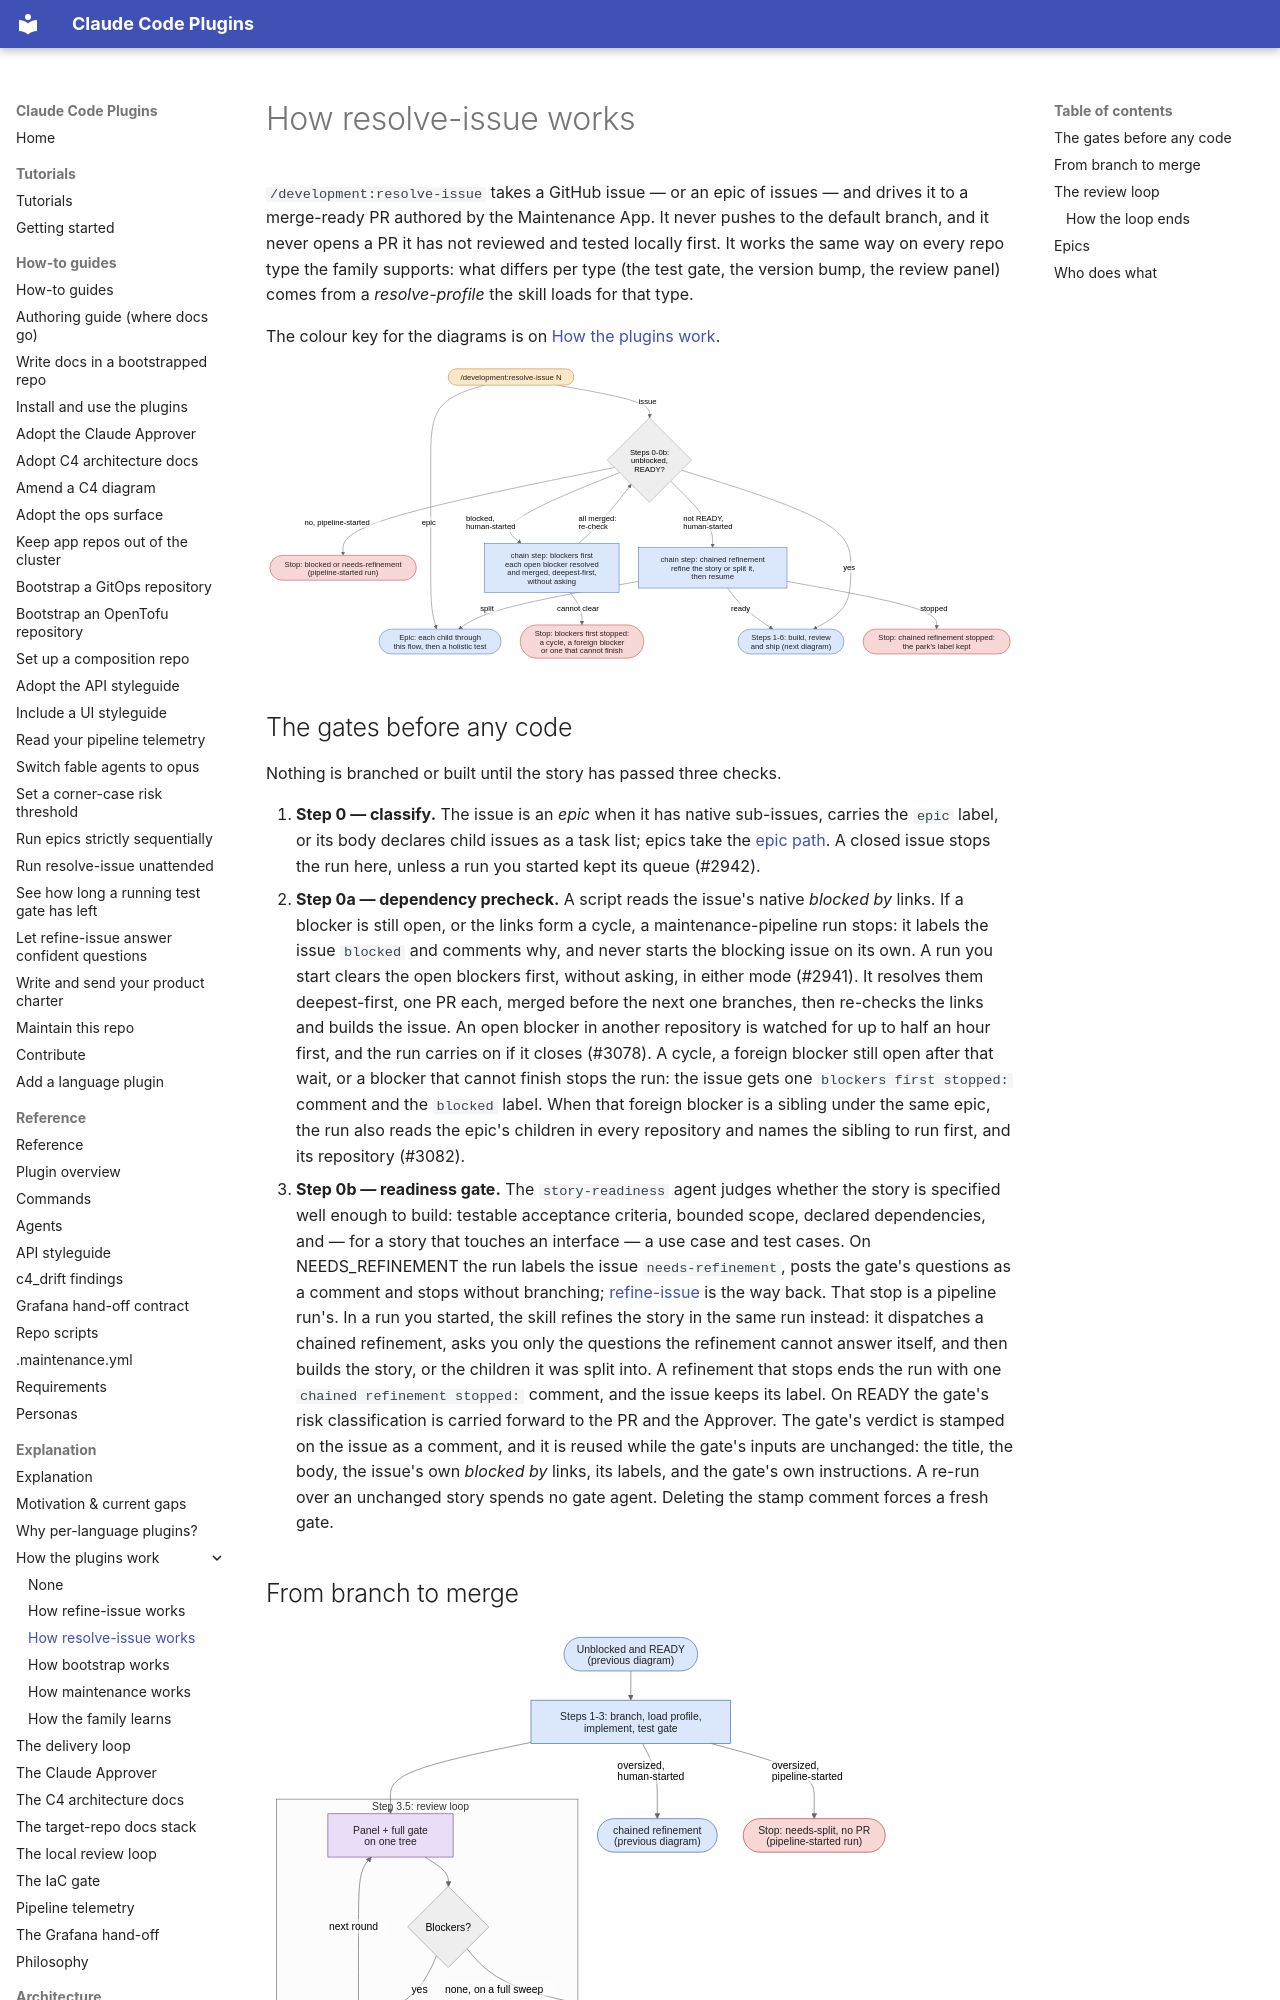

repository: timo-jakob/timos-claude-code-plugins · page: explanation/workflow-resolve-issue/index.html · generator: mkdocs

# How resolve-issue works

`/development:resolve-issue` takes a GitHub issue — or an epic of issues — and drives it to a merge-ready PR authored
by the Maintenance App. It never pushes to the default branch, and it never opens a PR it has not reviewed and tested
locally first. It works the same way on every repo type the family supports: what differs per type (the test gate, the
version bump, the review panel) comes from a *resolve-profile* the skill loads for that type.

The colour key for the diagrams is on [How the plugins work](how-the-plugins-work.md).

![resolve-issue's gates: a pipeline-started run stops, a human-started run clears blockers and refines first](diagrams/resolve-issue.svg)

## The gates before any code {#resolve-the-gates-before-any-code}

Nothing is branched or built until the story has passed three checks.

1. **Step 0 — classify.** The issue is an *epic* when it has native sub-issues, carries the `epic` label, or its body
   declares child issues as a task list; epics take the [epic path](#resolve-epics). A closed issue stops the run
   here, unless a run you started kept its queue (#2942).
2. **Step 0a — dependency precheck.** A script reads the issue's native *blocked by* links. If a blocker is still
   open, or the links form a cycle, a maintenance-pipeline run stops: it labels the issue `blocked` and comments why,
   and never starts the blocking issue on its own. A run you start clears the open blockers first, without asking, in
   either mode (#2941). It resolves them deepest-first, one PR each, merged before the next one branches, then
   re-checks the links and builds the issue. An open blocker in another repository is watched for up to half an hour
   first, and the run carries on if it closes (#3078). A cycle, a foreign blocker still open after that wait, or a
   blocker that cannot finish stops the run: the issue gets one `blockers first stopped:` comment and the `blocked`
   label. When that foreign blocker is a sibling under the same epic, the run also reads the epic's children in every
   repository and names the sibling to run first, and its repository (#3082).
3. **Step 0b — readiness gate.** The `story-readiness` agent judges whether the story is specified well enough to
   build: testable acceptance criteria, bounded scope, declared dependencies, and — for a story that touches an
   interface — a use case and test cases. On NEEDS_REFINEMENT the run labels the issue `needs-refinement`, posts the
   gate's questions as a comment and stops without branching; [refine-issue](workflow-refine-issue.md) is the way back.
   That stop is a pipeline run's. In a run you started, the skill refines the story in the same run instead: it
   dispatches a chained refinement, asks you only the questions the refinement cannot answer itself, and then builds
   the story, or the children it was split into. A refinement that stops ends the run with one
   `chained refinement stopped:` comment, and the issue keeps its label.
   On READY the gate's risk classification is carried forward to the PR and the Approver. The gate's verdict is
   stamped on the issue as a comment, and it is reused while the gate's inputs are unchanged: the title, the body,
   the issue's own *blocked by* links, its labels, and the gate's own instructions. A re-run over an unchanged story
   spends no gate agent. Deleting the stamp comment forces a fresh gate.
